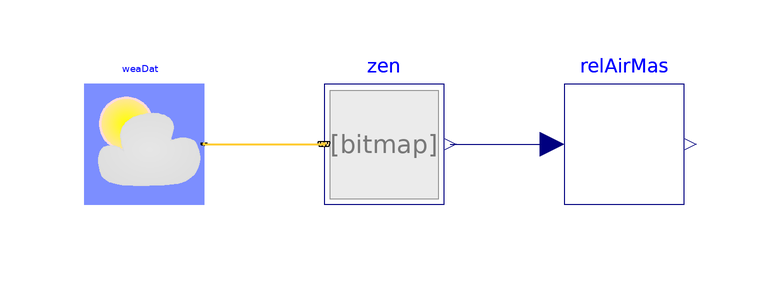

The component connection diagram of the Modelica model below, drawn from its own Placement and Line annotations.

model RelativeAirMass "Test model for relative air mass"
  extends Modelica.Icons.Example;
  BrineGrid.BoundaryConditions.SolarIrradiation.BaseClasses.RelativeAirMass
    relAirMas annotation (Placement(transformation(extent={{20,0},{40,20}})));
  BrineGrid.BoundaryConditions.SolarGeometry.ZenithAngle zen(lat=
        0.34906585039887)
    annotation (Placement(transformation(extent={{-20,0},{0,20}})));
  BrineGrid.BoundaryConditions.WeatherData.ReaderTMY3 weaDat(filNam=
        "modelica://BrineGrid/Resources/weatherdata/USA_CA_San.Francisco.Intl.AP.724940_TMY3.mos")
    annotation (Placement(transformation(extent={{-60,0},{-40,20}})));
equation
  connect(zen.y, relAirMas.zen) annotation (Line(
      points={{1,10},{18,10}},
      color={0,0,127}));
  connect(weaDat.weaBus, zen.weaBus) annotation (Line(
      points={{-40,10},{-20,10}},
      color={255,204,51},
      thickness=0.5));
  annotation (
Documentation(info="<html>
<p>
This example computes the relative air mass for sky brightness.
</p>
</html>", revisions="<html>
<ul>
<li>
July 07, 2010, by Wangda Zuo:<br/>
First implementation.
</li>
</ul>
</html>"),
  experiment(StopTime=864000),
__Dymola_Commands(file="modelica://BrineGrid/Resources/Scripts/Dymola/BoundaryConditions/SolarIrradiation/BaseClasses/Examples/RelativeAirMass.mos"
        "Simulate and plot"));
end RelativeAirMass;